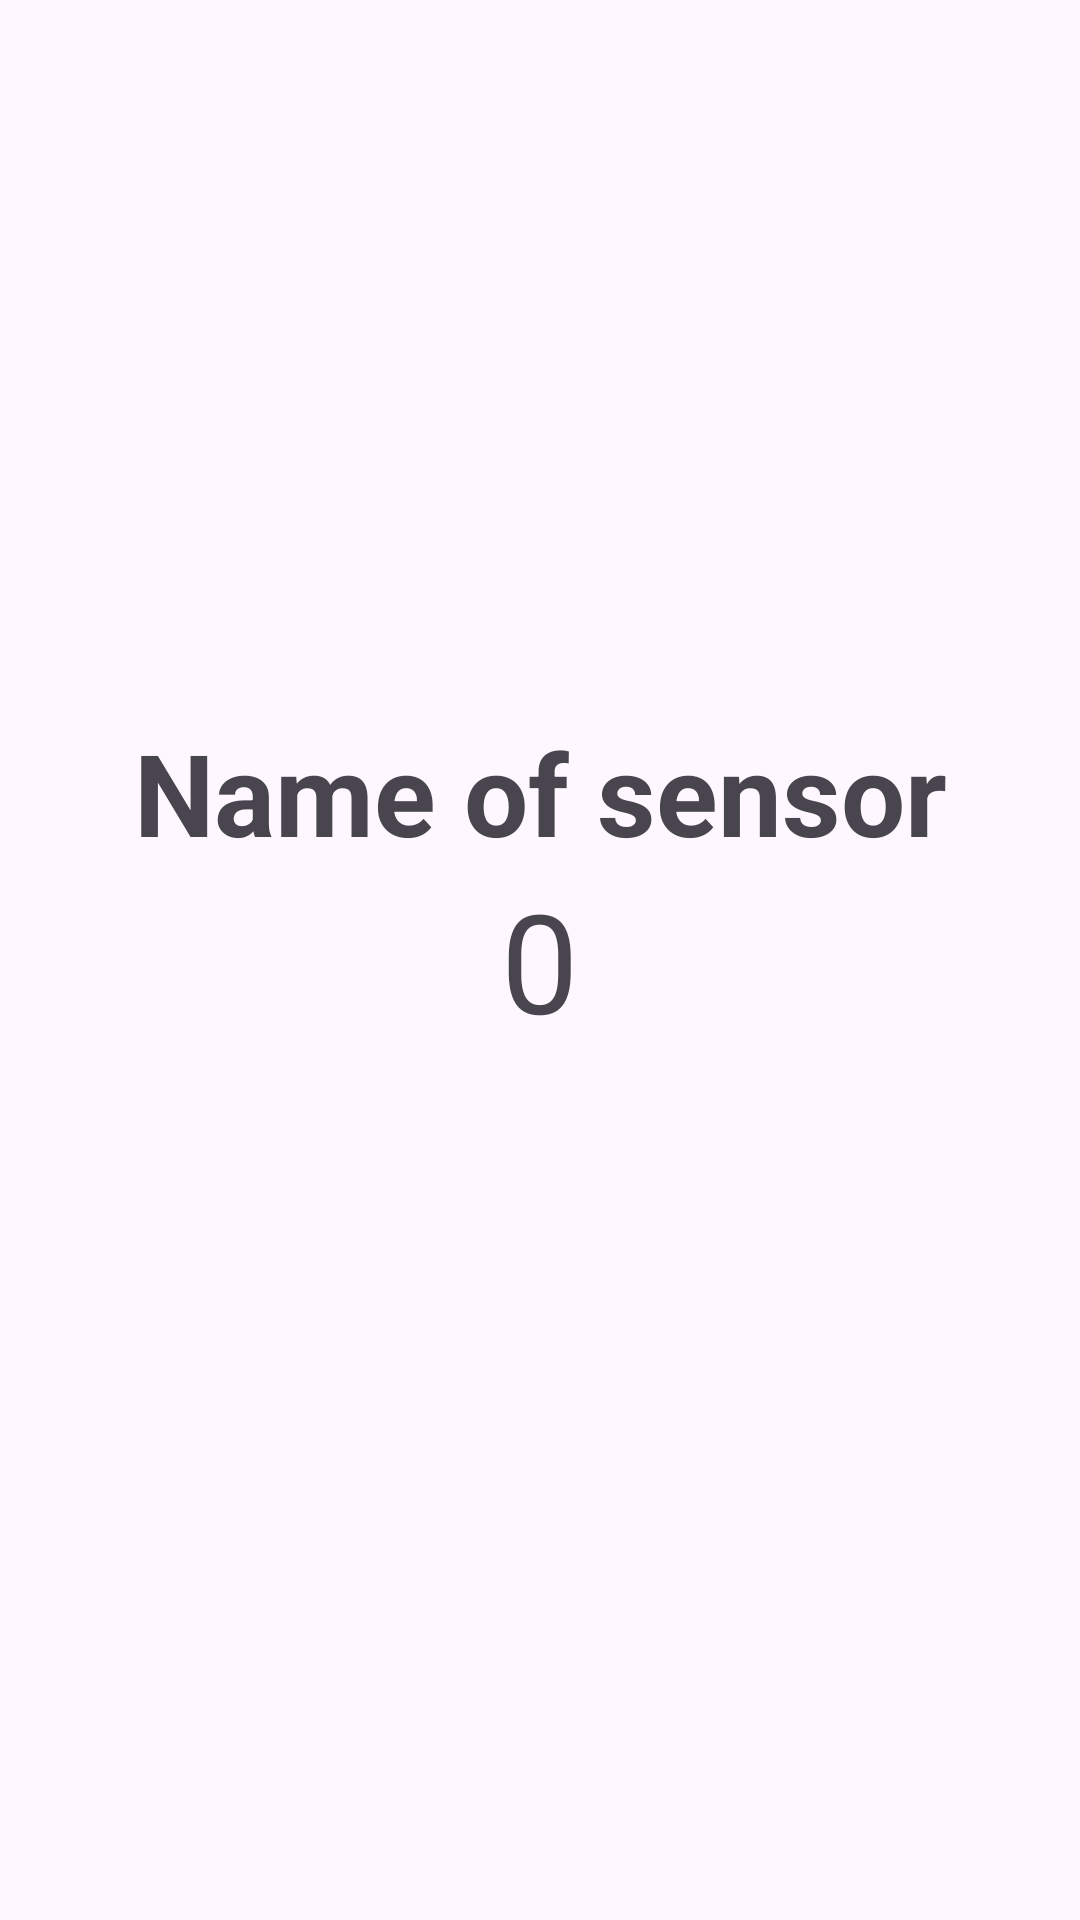

Produce the Android XML layout that renders to this screen, including the resource entries it uses.
<!-- AndroidManifest.xml: application theme Theme.WorkWithSensors -->
<!-- res/layout/activity_accelerometer_sensor.xml -->
<?xml version="1.0" encoding="utf-8"?>
<RelativeLayout xmlns:android="http://schemas.android.com/apk/res/android"
    xmlns:app="http://schemas.android.com/apk/res-auto"
    xmlns:tools="http://schemas.android.com/tools"
    android:layout_width="match_parent"
    android:layout_height="match_parent"
    android:orientation="vertical"
    android:id="@+id/main"
    tools:context=".AccelerometerSensor">

    <TextView
        android:id="@+id/text_name"
        android:text="Name of sensor"
        android:textSize="38sp"
        android:textAlignment="center"
        android:textStyle="bold"
        android:layout_above="@id/text_readings"
        android:layout_width="match_parent"
        android:layout_height="wrap_content">
    </TextView>
    <TextView
        android:id="@+id/text_readings"
        android:text="0"
        android:textSize="46sp"
        android:textAlignment="center"
        android:layout_centerInParent="true"
        android:layout_width="match_parent"
        android:layout_height="wrap_content">
    </TextView>
</RelativeLayout>
<!-- resources referenced by this layout -->
<resources>
  <style name="Theme.WorkWithSensors" parent="Base.Theme.WorkWithSensors" />
  <style name="Base.Theme.WorkWithSensors" parent="Theme.Material3.DayNight.NoActionBar">
          
          
      </style>
</resources>
